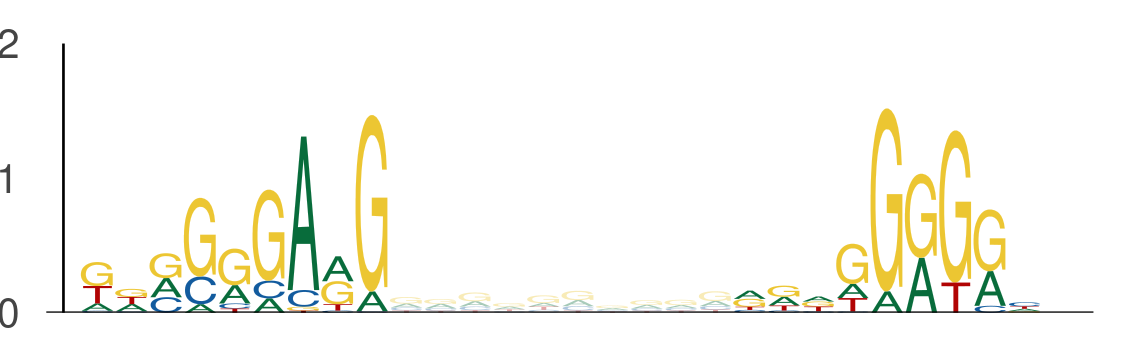

Source data for this figure (header and first rows):
seq_index, start_position, end_position, is_reversed_complement
4699, 13, 22, 0
4699, 32, 41, 0
4575, 86, 95, 0
4575, 105, 114, 0
5974, 34, 43, 0
5974, 53, 62, 0
2840, 53, 62, 0
2840, 72, 81, 0
1089, 38, 47, 0
1089, 57, 66, 0
636, 83, 92, 0
636, 102, 111, 0
636, 26, 35, 0
636, 45, 54, 0
3761, 34, 43, 0
3761, 53, 62, 0
525, 125, 134, 0
525, 144, 153, 0
2449, 52, 61, 0
2449, 71, 80, 0
1387, 94, 103, 0
1387, 113, 122, 0
484, 137, 146, 0
484, 156, 165, 0
6097, 23, 32, 0
6097, 42, 51, 0
1905, 86, 95, 0
1905, 105, 114, 0
2998, 75, 84, 0
2998, 94, 103, 0
5565, 39, 48, 0
5565, 58, 67, 0
1669, 20, 29, 0
1669, 39, 48, 0
2302, 78, 87, 0
2302, 97, 106, 0
4328, 78, 87, 0
4328, 97, 106, 0
2420, 75, 84, 0
2420, 94, 103, 0
1527, 95, 104, 0
1527, 114, 123, 0
1527, 100, 109, 0
1527, 119, 128, 0
5549, 65, 74, 0
5549, 84, 93, 0
4756, 32, 41, 0
4756, 51, 60, 0
1301, 34, 43, 0
1301, 53, 62, 0
5118, 6, 15, 0
5118, 25, 34, 0
5118, 20, 29, 0
5118, 39, 48, 0
2181, 50, 59, 0
2181, 69, 78, 0
1864, 99, 108, 0
1864, 118, 127, 0
5642, 70, 79, 0
5642, 89, 98, 0
... 1,260 more rows
